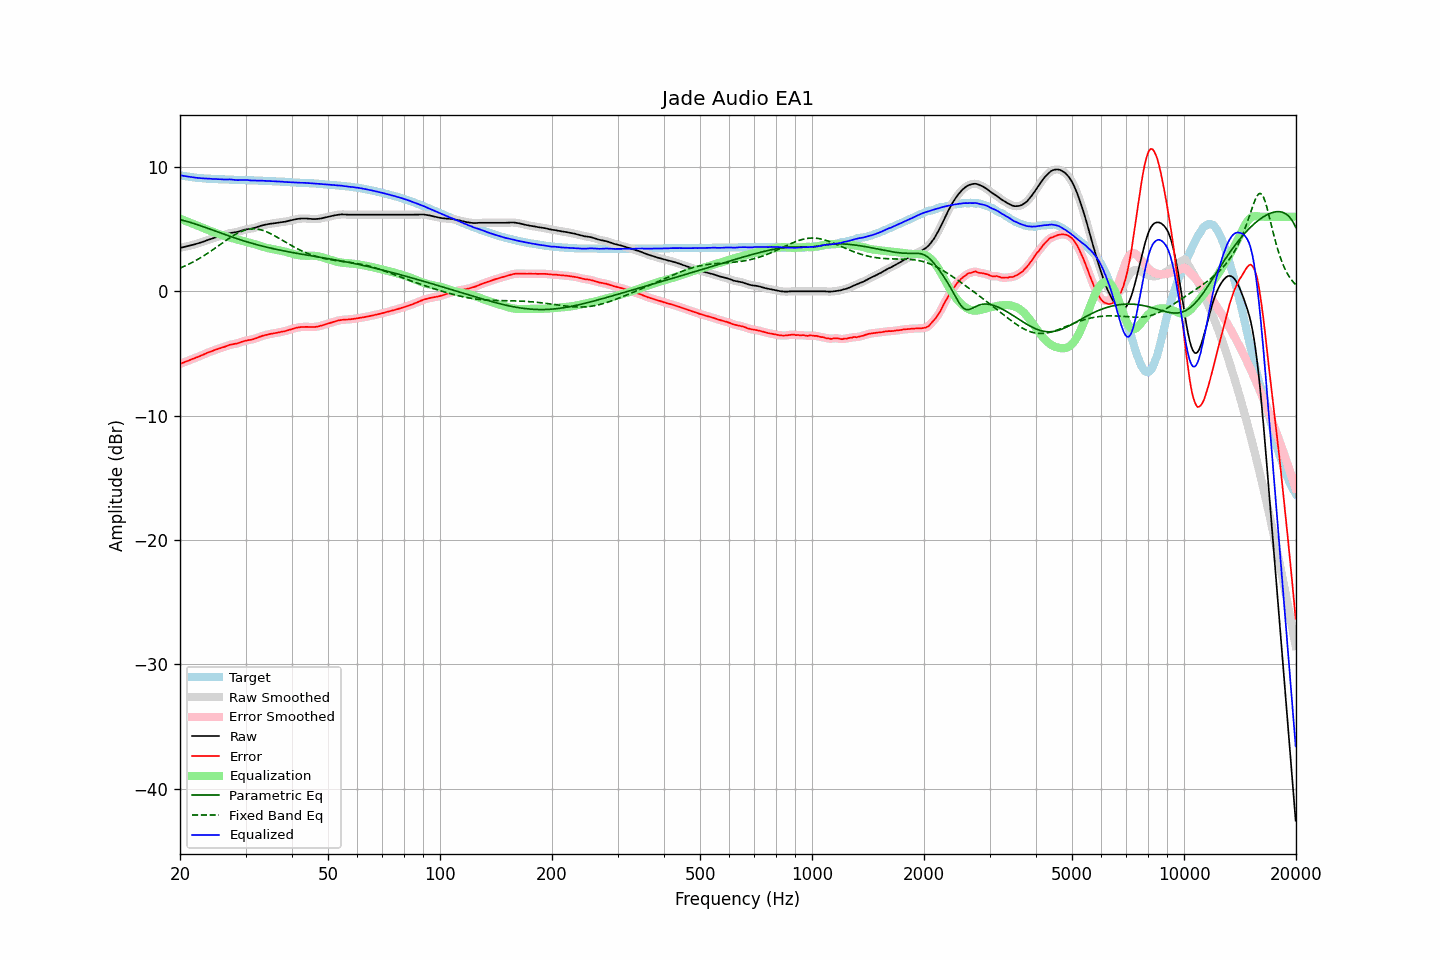

The table this chart was drawn from, first rows:
frequency, raw, error, smoothed, error_smoothed, equalization, parametric_eq, fixed_band_eq, equalized_raw, equalized_smoothed, target
20.00, 3.50, -5.84, 3.50, -5.84, 5.84, 5.76, 1.87, 9.34, 9.34, 9.34
20.20, 3.52, -5.79, 3.52, -5.79, 5.79, 5.73, 1.92, 9.31, 9.31, 9.31
20.40, 3.55, -5.74, 3.55, -5.74, 5.74, 5.70, 1.98, 9.29, 9.29, 9.29
20.61, 3.58, -5.69, 3.58, -5.69, 5.69, 5.67, 2.04, 9.27, 9.27, 9.27
20.81, 3.61, -5.64, 3.61, -5.64, 5.64, 5.63, 2.10, 9.25, 9.25, 9.25
21.02, 3.64, -5.59, 3.64, -5.59, 5.59, 5.60, 2.16, 9.23, 9.23, 9.23
21.23, 3.67, -5.54, 3.67, -5.54, 5.54, 5.56, 2.22, 9.21, 9.21, 9.21
21.44, 3.70, -5.49, 3.70, -5.48, 5.48, 5.52, 2.29, 9.19, 9.19, 9.19
21.66, 3.74, -5.43, 3.74, -5.43, 5.43, 5.48, 2.35, 9.17, 9.17, 9.17
21.87, 3.77, -5.39, 3.77, -5.38, 5.38, 5.44, 2.42, 9.15, 9.15, 9.16
22.09, 3.81, -5.33, 3.81, -5.33, 5.33, 5.40, 2.49, 9.14, 9.14, 9.14
22.31, 3.84, -5.28, 3.85, -5.28, 5.28, 5.35, 2.57, 9.12, 9.12, 9.12
22.54, 3.89, -5.23, 3.89, -5.23, 5.22, 5.31, 2.64, 9.11, 9.11, 9.11
22.76, 3.93, -5.17, 3.93, -5.18, 5.17, 5.26, 2.72, 9.10, 9.10, 9.10
22.99, 3.97, -5.12, 3.97, -5.12, 5.12, 5.22, 2.80, 9.09, 9.09, 9.09
23.22, 4.02, -5.06, 4.02, -5.06, 5.06, 5.17, 2.88, 9.08, 9.08, 9.08
23.45, 4.07, -5.00, 4.07, -5.00, 5.01, 5.13, 2.96, 9.08, 9.08, 9.07
23.69, 4.12, -4.94, 4.12, -4.95, 4.95, 5.08, 3.04, 9.07, 9.07, 9.06
23.92, 4.16, -4.90, 4.16, -4.90, 4.90, 5.03, 3.13, 9.06, 9.06, 9.06
24.16, 4.20, -4.85, 4.20, -4.85, 4.85, 4.99, 3.22, 9.05, 9.05, 9.05
24.40, 4.24, -4.81, 4.24, -4.80, 4.80, 4.94, 3.30, 9.04, 9.05, 9.05
24.65, 4.29, -4.75, 4.29, -4.76, 4.75, 4.89, 3.39, 9.04, 9.04, 9.04
24.89, 4.33, -4.71, 4.33, -4.71, 4.71, 4.84, 3.48, 9.04, 9.04, 9.04
25.14, 4.36, -4.67, 4.36, -4.66, 4.66, 4.80, 3.58, 9.02, 9.03, 9.03
25.39, 4.40, -4.62, 4.40, -4.62, 4.62, 4.75, 3.67, 9.02, 9.02, 9.02
25.65, 4.44, -4.58, 4.44, -4.57, 4.58, 4.70, 3.76, 9.01, 9.01, 9.02
25.91, 4.48, -4.53, 4.48, -4.53, 4.53, 4.66, 3.85, 9.01, 9.01, 9.01
26.16, 4.51, -4.49, 4.51, -4.49, 4.48, 4.61, 3.94, 8.99, 9.00, 9.00
26.43, 4.55, -4.45, 4.55, -4.45, 4.44, 4.56, 4.04, 8.99, 8.99, 9.00
26.69, 4.59, -4.40, 4.59, -4.40, 4.40, 4.52, 4.13, 8.99, 8.99, 8.99
26.96, 4.64, -4.35, 4.64, -4.35, 4.36, 4.47, 4.21, 9.00, 9.00, 8.99
27.23, 4.68, -4.30, 4.67, -4.31, 4.32, 4.43, 4.30, 9.00, 9.00, 8.98
27.50, 4.70, -4.28, 4.70, -4.28, 4.29, 4.38, 4.39, 8.99, 8.99, 8.98
27.77, 4.72, -4.26, 4.72, -4.25, 4.26, 4.34, 4.47, 8.98, 8.98, 8.98
28.05, 4.74, -4.23, 4.74, -4.23, 4.22, 4.29, 4.54, 8.96, 8.96, 8.97
28.33, 4.76, -4.21, 4.76, -4.20, 4.19, 4.25, 4.62, 8.95, 8.95, 8.97
28.62, 4.79, -4.17, 4.79, -4.17, 4.15, 4.21, 4.69, 8.94, 8.95, 8.96
28.90, 4.83, -4.12, 4.83, -4.13, 4.12, 4.17, 4.75, 8.95, 8.95, 8.95
29.19, 4.87, -4.08, 4.87, -4.08, 4.08, 4.13, 4.81, 8.95, 8.95, 8.95
29.48, 4.91, -4.04, 4.91, -4.04, 4.05, 4.08, 4.86, 8.96, 8.96, 8.95
29.78, 4.95, -4.00, 4.95, -4.00, 4.01, 4.04, 4.91, 8.96, 8.96, 8.95
30.08, 4.98, -3.97, 4.98, -3.97, 3.98, 4.00, 4.95, 8.96, 8.96, 8.95
30.38, 5.00, -3.94, 5.00, -3.94, 3.95, 3.97, 4.98, 8.95, 8.95, 8.94
30.68, 5.02, -3.91, 5.02, -3.92, 3.92, 3.93, 5.00, 8.94, 8.93, 8.93
30.99, 5.03, -3.90, 5.04, -3.90, 3.89, 3.89, 5.02, 8.92, 8.92, 8.93
31.30, 5.06, -3.87, 5.06, -3.87, 3.85, 3.85, 5.03, 8.91, 8.91, 8.93
31.61, 5.09, -3.83, 5.09, -3.83, 3.82, 3.82, 5.03, 8.91, 8.91, 8.92
31.93, 5.13, -3.79, 5.13, -3.79, 3.78, 3.78, 5.02, 8.91, 8.91, 8.92
32.24, 5.17, -3.74, 5.17, -3.74, 3.74, 3.75, 5.01, 8.91, 8.91, 8.91
32.57, 5.22, -3.68, 5.22, -3.69, 3.69, 3.71, 4.99, 8.91, 8.91, 8.90
32.89, 5.26, -3.64, 5.26, -3.64, 3.65, 3.68, 4.96, 8.91, 8.91, 8.90
33.22, 5.30, -3.60, 5.30, -3.59, 3.60, 3.64, 4.92, 8.90, 8.90, 8.90
33.55, 5.33, -3.55, 5.33, -3.56, 3.56, 3.61, 4.88, 8.89, 8.89, 8.88
33.89, 5.36, -3.52, 5.36, -3.52, 3.52, 3.58, 4.83, 8.88, 8.88, 8.88
34.23, 5.38, -3.50, 5.38, -3.49, 3.49, 3.55, 4.78, 8.87, 8.88, 8.88
34.57, 5.41, -3.46, 5.41, -3.46, 3.46, 3.52, 4.72, 8.87, 8.87, 8.87
34.92, 5.43, -3.43, 5.43, -3.43, 3.44, 3.49, 4.66, 8.86, 8.86, 8.86
35.27, 5.45, -3.41, 5.45, -3.41, 3.41, 3.46, 4.59, 8.86, 8.86, 8.86
35.62, 5.46, -3.39, 5.46, -3.39, 3.39, 3.43, 4.53, 8.85, 8.85, 8.85
35.97, 5.48, -3.36, 5.48, -3.36, 3.36, 3.40, 4.45, 8.84, 8.84, 8.84
... 635 more rows
